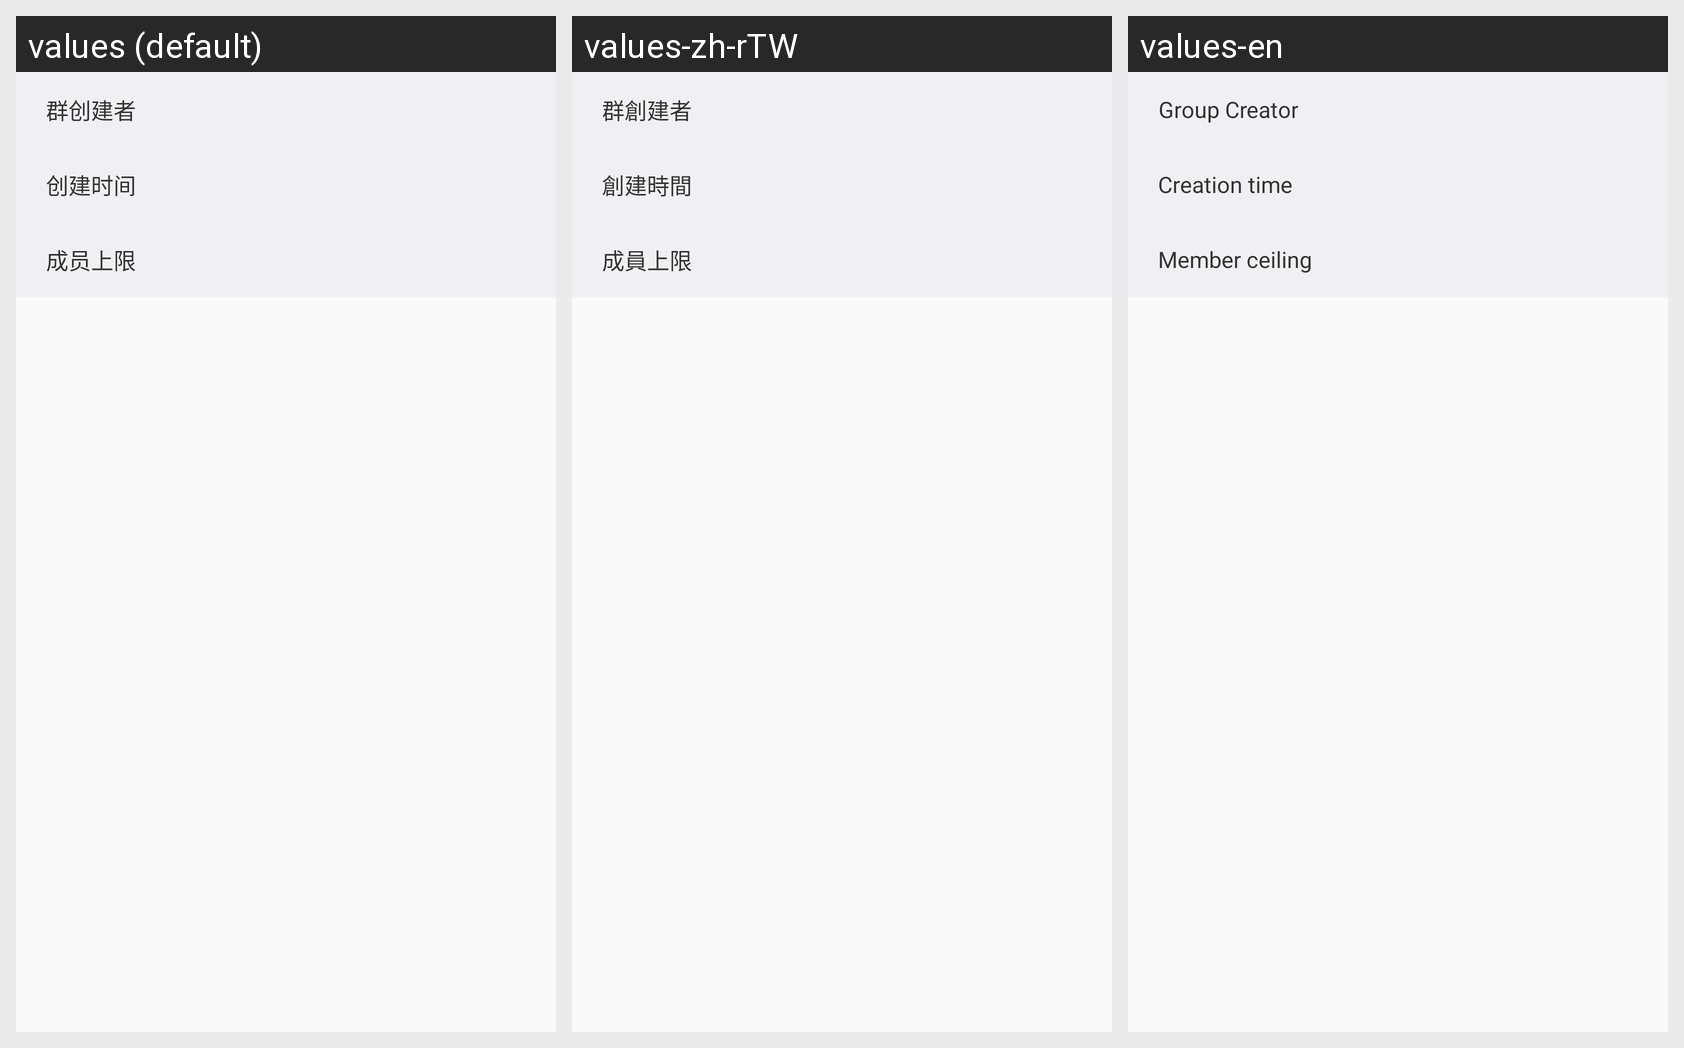

The Android screen above is rendered under several locales of the same app. Produce the string resources it draws, with the default and per-locale values.
Android screen res/layout/layout_expand.xml rendered under 3 locales, left to right: values (default), values-zh-rTW, values-en. Device: Nexus 5 (rendered at 1080×1920; each locale shown at half size, 540×960, under a caption strip naming it); theme AppTheme.
Strings drawn on this screen, with the default value and each locale's value (text and hints the layout hard-codes, and strings that could not be matched under every locale, appear in the picture but are not listed):

group_creator
  values: 群创建者
  values-zh-rTW: 群創建者
  values-en: Group Creator

create_time
  values: 创建时间
  values-zh-rTW: 創建時間
  values-en: Creation time

people_count
  values: 成员上限
  values-zh-rTW: 成員上限
  values-en: Member ceiling
